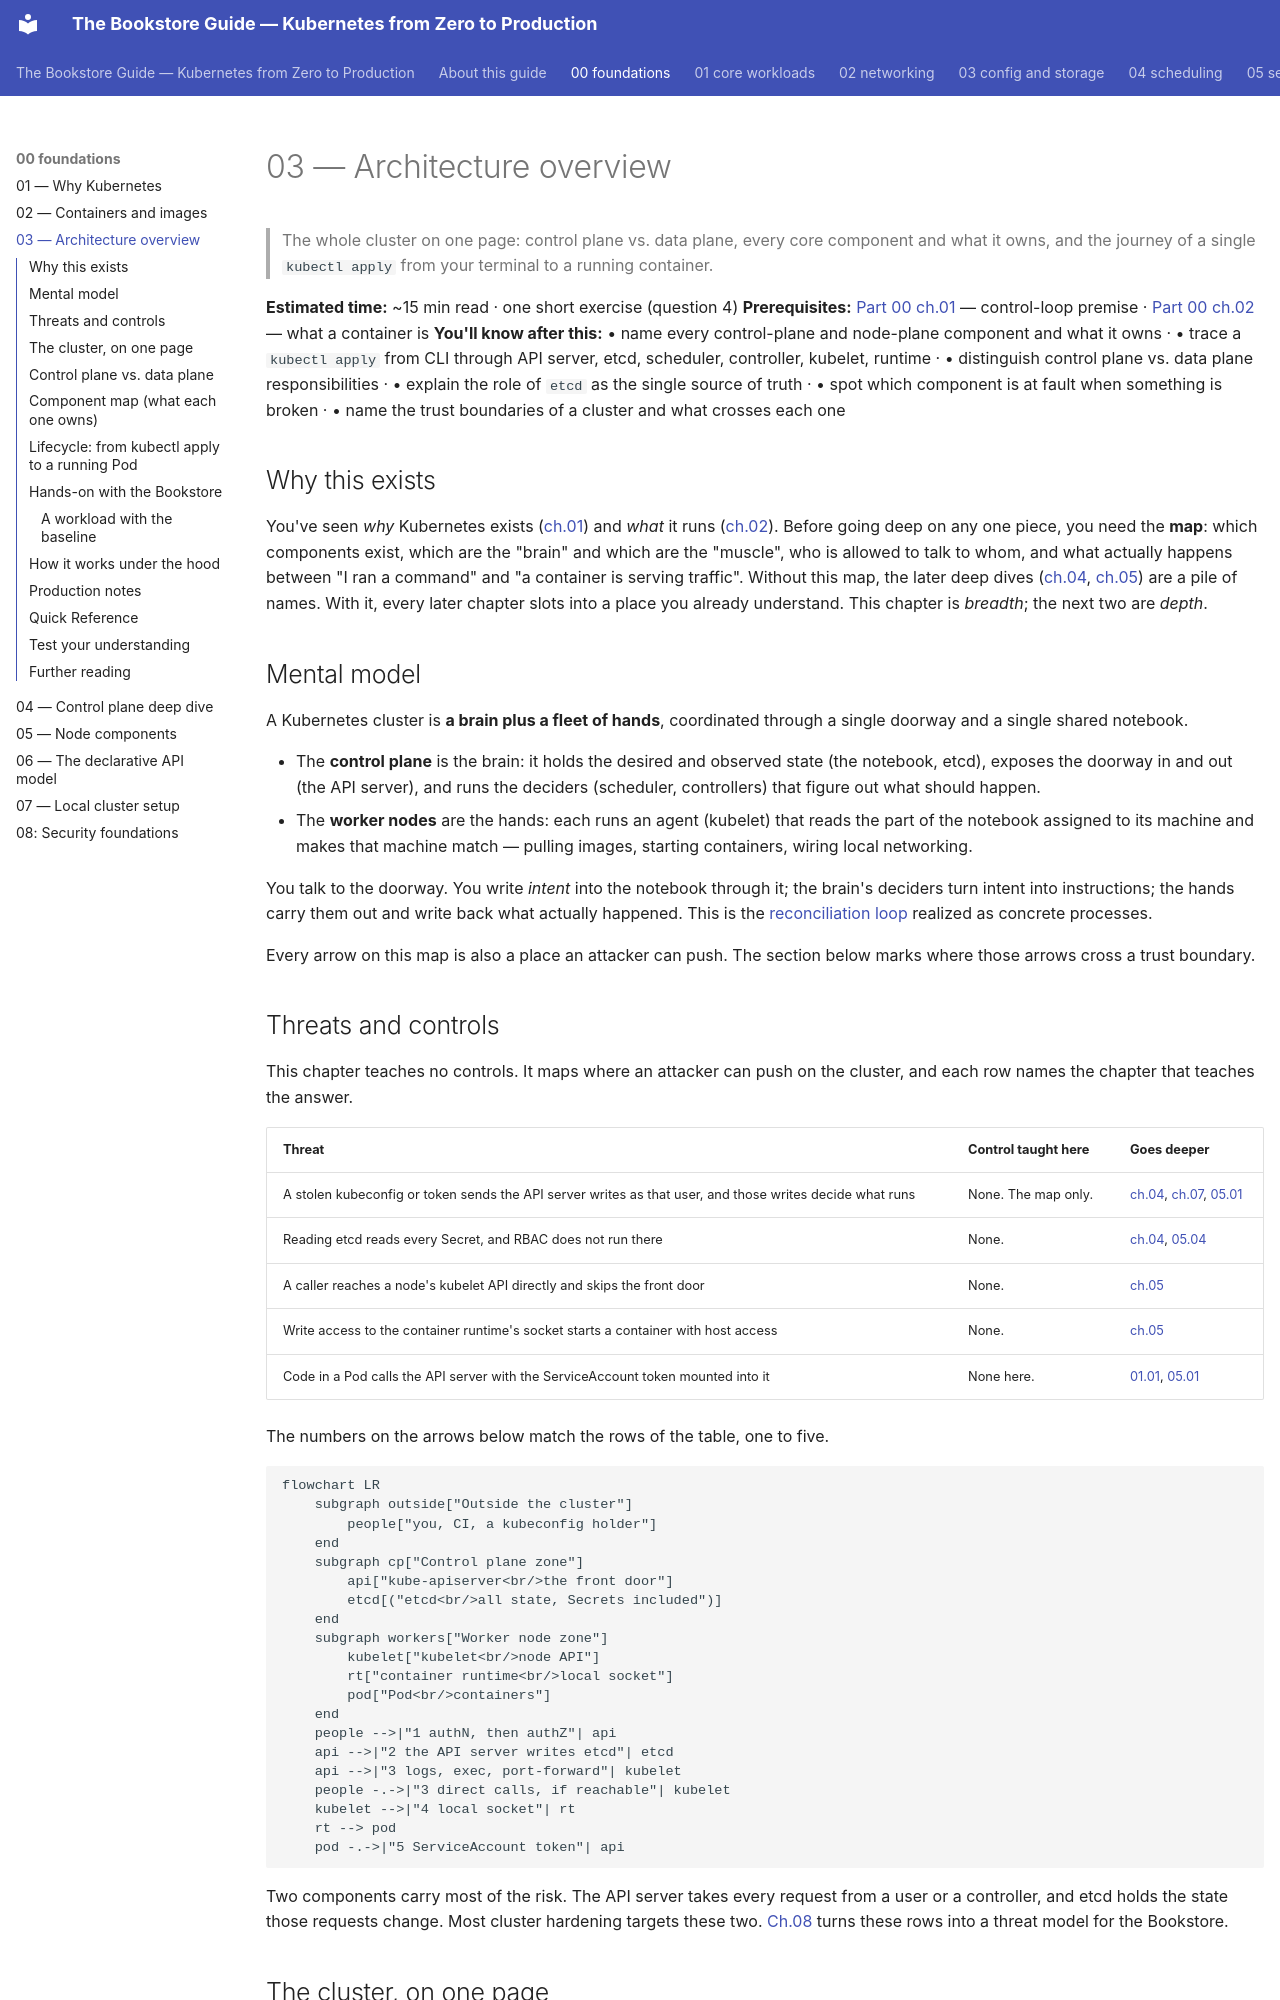

repository: abd-ulbasit/bookstore-kubernetes-guide · page: 00-foundations/03-architecture-overview/index.html · generator: mkdocs

# 03 — Architecture overview

> The whole cluster on one page: control plane vs. data plane, every core
> component and what it owns, and the journey of a single `kubectl apply` from
> your terminal to a running container.

**Estimated time:** ~15 min read · one short exercise (question 4)
**Prerequisites:** [Part 00 ch.01](01-why-kubernetes.md) — control-loop premise · [Part 00 ch.02](02-containers-and-images.md) — what a container is
**You'll know after this:** • name every control-plane and node-plane component and what it owns · • trace a `kubectl apply` from CLI through API server, etcd, scheduler, controller, kubelet, runtime · • distinguish control plane vs. data plane responsibilities · • explain the role of `etcd` as the single source of truth · • spot which component is at fault when something is broken · • name the trust boundaries of a cluster and what crosses each one

<!-- tags: foundations, architecture, control-plane, api-server, etcd -->

## Why this exists

You've seen *why* Kubernetes exists ([ch.01](01-why-kubernetes.md)) and *what*
it runs ([ch.02](02-containers-and-images.md)). Before going deep on any one
piece, you need the **map**: which components exist, which are the "brain" and
which are the "muscle", who is allowed to talk to whom, and what actually
happens between "I ran a command" and "a container is serving traffic". Without
this map, the later deep dives ([ch.04](04-control-plane-deep-dive.md),
[ch.05](05-node-components.md)) are a pile of names. With it, every later
chapter slots into a place you already understand. This chapter is *breadth*;
the next two are *depth*.

## Mental model

A Kubernetes cluster is **a brain plus a fleet of hands**, coordinated through
a single doorway and a single shared notebook.

- The **control plane** is the brain: it holds the desired and observed state
  (the notebook, etcd), exposes the doorway in and out (the API server),
  and runs the deciders (scheduler, controllers) that figure out what should
  happen.
- The **worker nodes** are the hands: each runs an agent (kubelet) that reads
  the part of the notebook assigned to its machine and makes that machine
  match — pulling images, starting containers, wiring local networking.

You talk to the doorway. You write *intent* into the notebook through
it; the brain's deciders turn intent into instructions; the hands carry them
out and write back what actually happened. This is the
[reconciliation loop](01-why-kubernetes.md#the-reconciliation-loop-the-one-idea-to-keep)
realized as concrete processes.

Every arrow on this map is also a place an attacker can push. The section
below marks where those arrows cross a trust boundary.

## Threats and controls

This chapter teaches no controls. It maps where an attacker can push on the
cluster, and each row names the chapter that teaches the answer.

| Threat | Control taught here | Goes deeper |
|---|---|---|
| A stolen kubeconfig or token sends the API server writes as that user, and those writes decide what runs | None. The map only. | [ch.04](04-control-plane-deep-dive.md), [ch.07](07-local-cluster-setup.md), [05.01](../05-security/01-authn-authz-rbac.md) |
| Reading etcd reads every Secret, and RBAC does not run there | None. | [ch.04](04-control-plane-deep-dive.md), [05.04](../05-security/04-secrets-and-cluster-hardening.md) |
| A caller reaches a node's kubelet API directly and skips the front door | None. | [ch.05](05-node-components.md) |
| Write access to the container runtime's socket starts a container with host access | None. | [ch.05](05-node-components.md) |
| Code in a Pod calls the API server with the ServiceAccount token mounted into it | None here. | [01.01](../01-core-workloads/01-pods.md#baseline-service-account), [05.01](../05-security/01-authn-authz-rbac.md) |

The numbers on the arrows below match the rows of the table, one to five.

```mermaid
flowchart LR
    subgraph outside["Outside the cluster"]
        people["you, CI, a kubeconfig holder"]
    end
    subgraph cp["Control plane zone"]
        api["kube-apiserver<br/>the front door"]
        etcd[("etcd<br/>all state, Secrets included")]
    end
    subgraph workers["Worker node zone"]
        kubelet["kubelet<br/>node API"]
        rt["container runtime<br/>local socket"]
        pod["Pod<br/>containers"]
    end
    people -->|"1 authN, then authZ"| api
    api -->|"2 the API server writes etcd"| etcd
    api -->|"3 logs, exec, port-forward"| kubelet
    people -.->|"3 direct calls, if reachable"| kubelet
    kubelet -->|"4 local socket"| rt
    rt --> pod
    pod -.->|"5 ServiceAccount token"| api
```

Two components carry most of the risk. The API server takes every request
from a user or a controller, and etcd holds the state those requests change.
Most cluster hardening targets these two. [Ch.08](08-security-foundations.md)
turns these rows into a threat model for the Bookstore.
